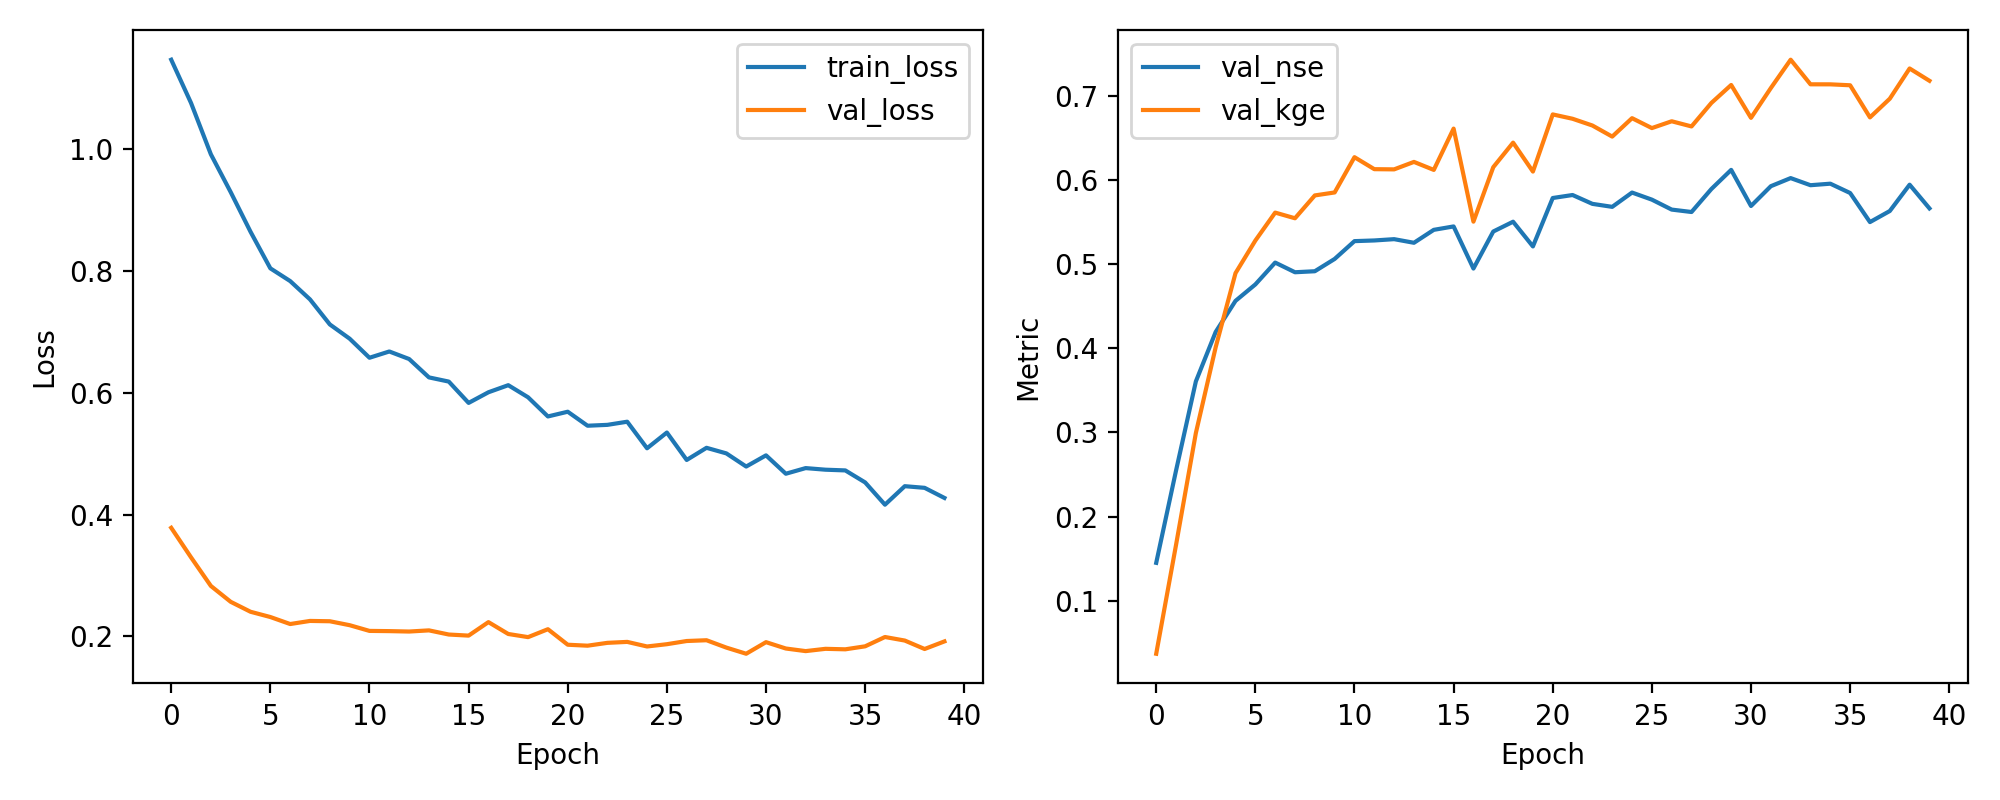

The file beside this chart, header and first rows:
epoch, train_loss, val_loss, val_nse, val_kge
1, 1.147, 0.3782, 0.1449, 0.03678
2, 1.075, 0.3297, 0.2547, 0.1662
3, 0.9913, 0.2828, 0.3607, 0.2993
4, 0.9292, 0.2567, 0.4196, 0.4014
5, 0.8642, 0.2404, 0.4565, 0.4895
6, 0.8041, 0.2318, 0.476, 0.5282
7, 0.7832, 0.2203, 0.502, 0.5615
8, 0.7531, 0.2253, 0.4905, 0.5547
9, 0.712, 0.2248, 0.4917, 0.5819
10, 0.6886, 0.2184, 0.5063, 0.5854
11, 0.6573, 0.209, 0.5275, 0.6274
12, 0.6676, 0.2086, 0.5283, 0.6131
13, 0.6553, 0.2079, 0.5299, 0.6129
14, 0.6251, 0.2098, 0.5256, 0.6218
15, 0.6182, 0.203, 0.541, 0.6123
16, 0.5832, 0.2012, 0.545, 0.6614
17, 0.6007, 0.2234, 0.4949, 0.5507
18, 0.6123, 0.2039, 0.539, 0.6155
19, 0.5924, 0.1988, 0.5506, 0.6447
20, 0.561, 0.2118, 0.5213, 0.6103
21, 0.5687, 0.1863, 0.5788, 0.6782
22, 0.5458, 0.1847, 0.5824, 0.6731
23, 0.5472, 0.1894, 0.5719, 0.6651
24, 0.5524, 0.1909, 0.5683, 0.6519
25, 0.5087, 0.1834, 0.5853, 0.6738
26, 0.5346, 0.1872, 0.5769, 0.662
27, 0.4896, 0.1924, 0.5651, 0.6701
28, 0.5095, 0.1937, 0.5622, 0.664
29, 0.5003, 0.1816, 0.5895, 0.6919
30, 0.4788, 0.1715, 0.6123, 0.7133
31, 0.4971, 0.1905, 0.5693, 0.6742
32, 0.467, 0.1801, 0.5929, 0.7096
33, 0.4762, 0.1758, 0.6025, 0.7433
34, 0.4736, 0.1796, 0.594, 0.7141
35, 0.4724, 0.1788, 0.5959, 0.714
36, 0.4527, 0.1837, 0.5848, 0.7129
37, 0.4162, 0.199, 0.5502, 0.6747
38, 0.4465, 0.1931, 0.5634, 0.6969
39, 0.4438, 0.1793, 0.5947, 0.7329
40, 0.4272, 0.1917, 0.5665, 0.7183
